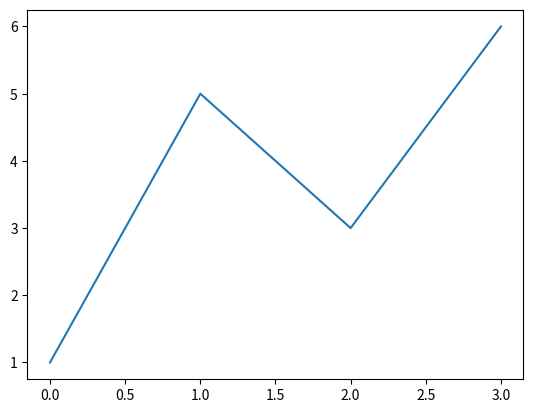
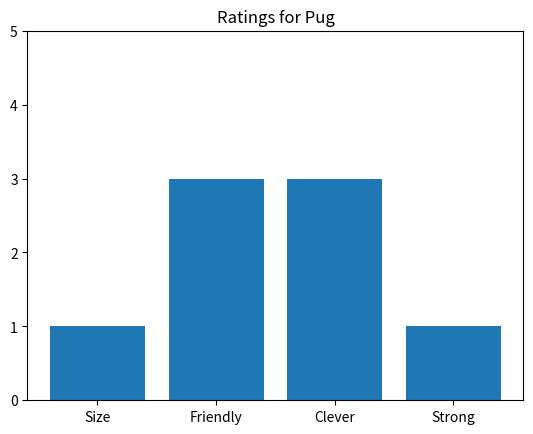
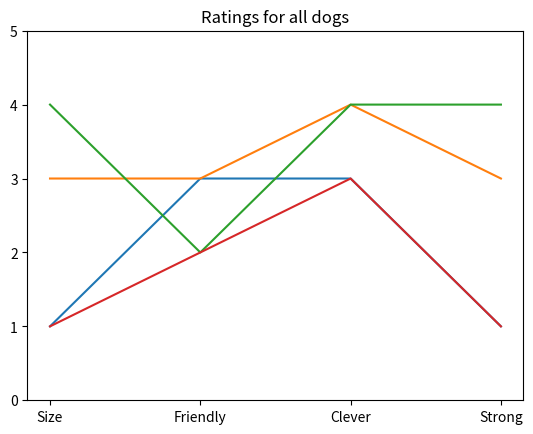
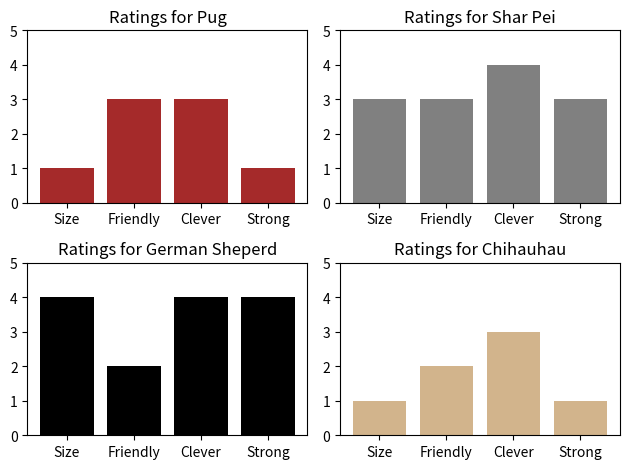
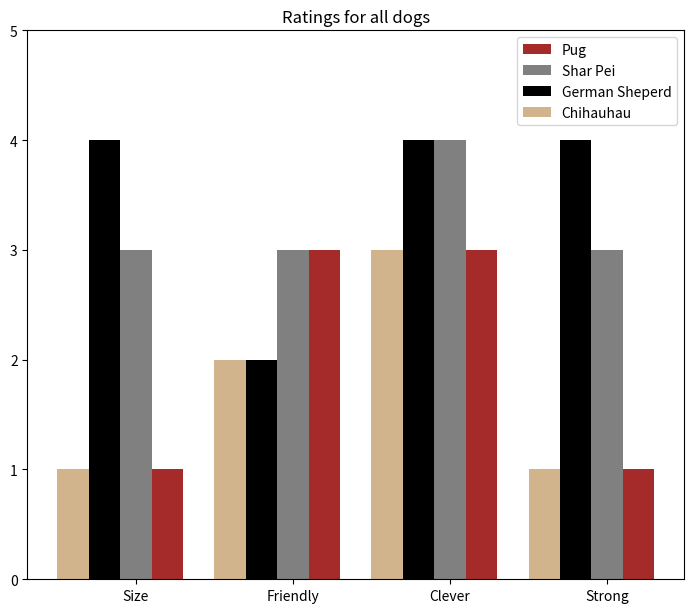

The script that saved these images, in order:
"""
pup.py - assess and plot comparison of different types of dogs

[redacted]
[redacted]

"""

import matplotlib.pyplot as plt
import numpy as np

categories = ["Name", "Size", "Friendly", "Clever", "Strong"]

plist = [["Pug", 1, 3, 3, 1],
         ["Shar Pei", 3, 3, 4, 3],
         ["German Sheperd", 4, 2, 4, 4],
         ["Chihauhau", 1, 2, 3, 1]]

plt.figure('Task 0')
plt.plot([1,5,3,6])
plt.show()

DBG = False

plt.figure('Task 1')
plt.bar(categories[1:], plist[0][1:], 0.8)
plt.title(f"Ratings for {plist[0][0]}")
plt.ylim(0, 5)
plt.show()

plt.figure('Task 2')
plt.plot(categories[1:], plist[0][1:],
         categories[1:], plist[1][1:],
         categories[1:], plist[2][1:],
         categories[1:], plist[3][1:])
plt.title('Ratings for all dogs')
plt.ylim(0, 5)
plt.show()

f = plt.figure('Task 3')
f.set_tight_layout(True)
nums = [221, 222, 223, 224]
colors = ["brown", "grey", "black", "tan"]
for i in range(len(nums)):
    plt.subplot(nums[i])
    plt.bar(categories[1:], plist[i][1:], 0.8, color=colors[i])
    plt.title(f"Ratings for {plist[i][0]}")
    plt.ylim(0, 5)
plt.show()

fig, ax = plt.subplots(num='Task 4')
width = 0.2
x = np.arange(len(plist))
if DBG: print("X:", x)
parray = np.array(plist)
if DBG: print("parray:", parray)
names = parray[:,0]
if DBG: print("names:", names)
values = parray[:, 1:]
if DBG: print("values:", values)
values = np.array(values, dtype=int)
if DBG: print("values (int):", values)
for i in range(len(plist)):
    offset = width * (len(plist) - i)
    if DBG: print(x + offset, values[i], width, names[i])
    rects = ax.bar(x + offset, values[i], width, label=names[i], color=colors[i])
ax.set_title('Ratings for all dogs')
if DBG: print(ax.get_ylim())
ax.set_ylim(0, 5)
if DBG: print(ax.get_ylim())
ax.set_xticks(x + width * 3)
ax.set_xticklabels(categories[1:])
ax.legend(loc='upper right')
width, height = fig.get_size_inches()
if DBG: print(width, height)
fig.set_size_inches(width * 1.1, height * 1.3)
if DBG: print(fig.get_size_inches())
fig.tight_layout()
if DBG: print(ax.get_ylim())
plt.show()
